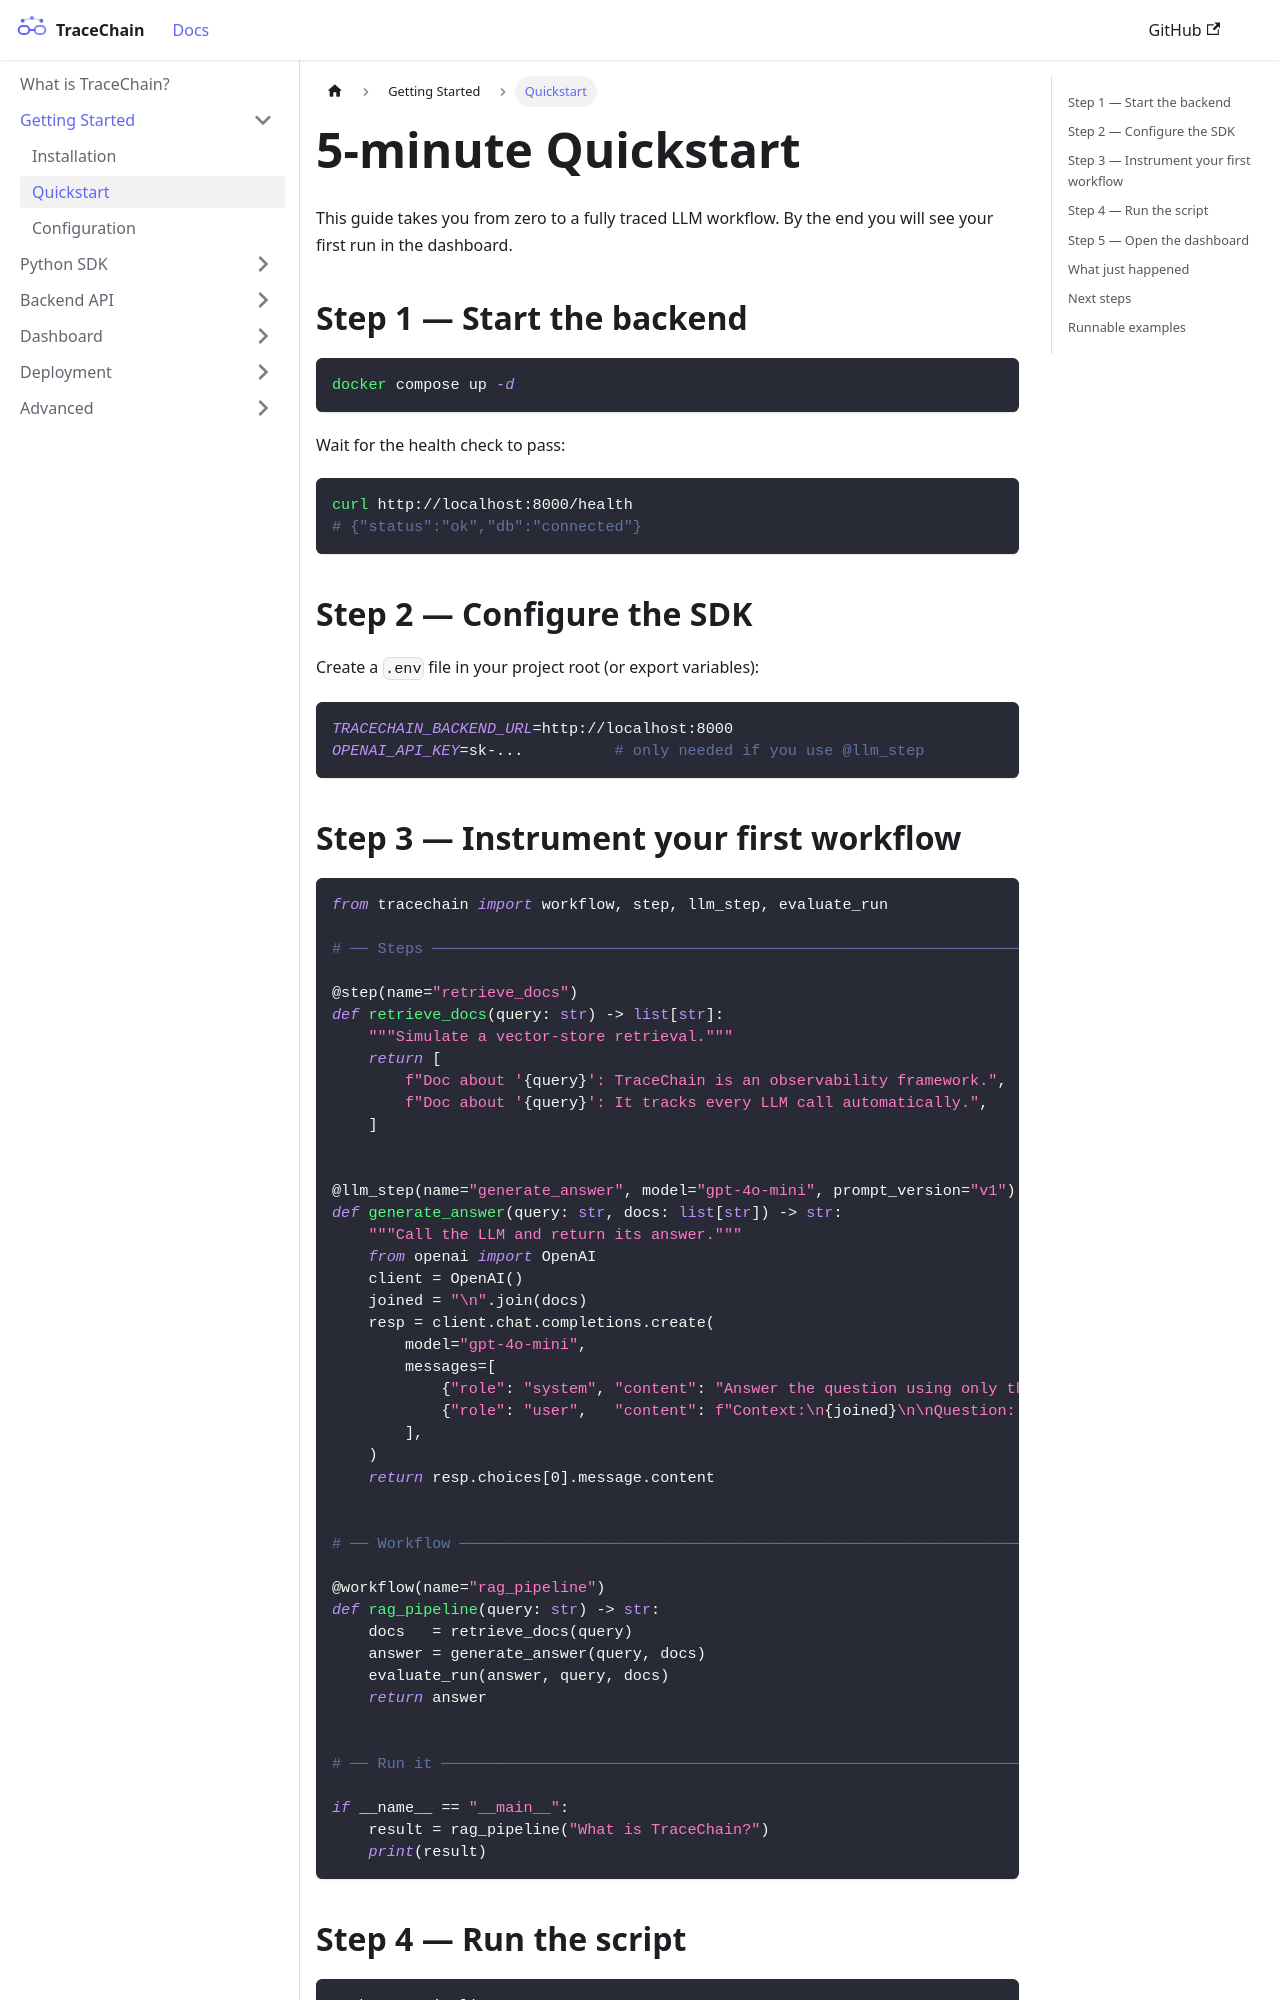

repository: Aarthicjujjavarapu/tracechain · page: getting-started/quickstart.html · generator: docusaurus

---
id: quickstart
title: Quickstart
sidebar_position: 2
---

# 5-minute Quickstart

This guide takes you from zero to a fully traced LLM workflow. By the end you will see your first run in the dashboard.

## Step 1 — Start the backend

```bash
docker compose up -d
```

Wait for the health check to pass:

```bash
curl http://localhost:8000/health
# {"status":"ok","db":"connected"}
```

## Step 2 — Configure the SDK

Create a `.env` file in your project root (or export variables):

```bash
TRACECHAIN_BACKEND_URL=http://localhost:8000
OPENAI_API_KEY=sk-...          # only needed if you use @llm_step
```
